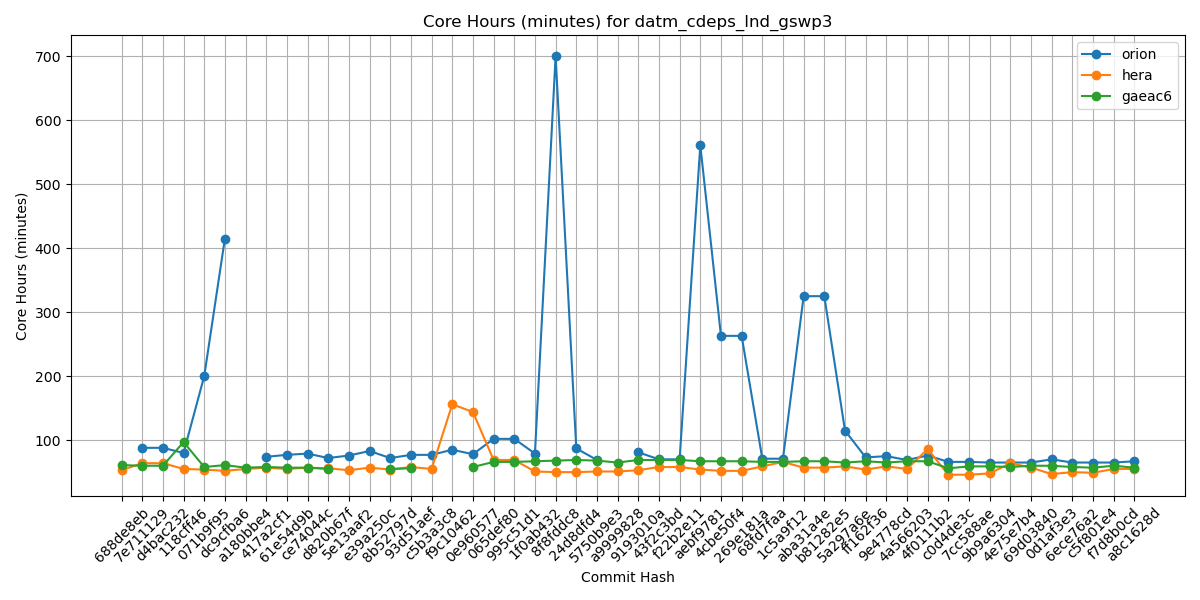

The table this chart was drawn from, first rows:
Hash, orion, hera, gaeac6
688de8eb, , 53, 61
7e711129, 88, 64, 60
d4bac232, 88, 64, 60
118cff46, 80, 55, 97
071b9f95, 200, 54, 58
dc9cfba6, 415, 52, 61
a180bbe4, , 55, 57
417a2cf1, 74, 57, 58
61e54d9b, 77, 55, 57
ce74044c, 79, 57, 57
d820b67f, 72, 56, 55
5e13aaf2, 76, 53, 
e39a250c, 83, 57, 
8b52797d, 72, 54, 55
93d51aef, 77, 58, 56
c5b3a3c8, 77, 55, 
f9c10462, 85, 156, 
0e960577, 78, 144, 58
065def80, 102, 69, 66
995c51d1, 102, 69, 66
1f0ab432, 79, 51, 67
8f8fddc8, 700, 50, 68
24d8dfd4, 87, 50, 69
5750b9e3, 69, 51, 68
a9999828, , 51, 65
9193010a, 81, 53, 69
43f2c3bd, 70, 58, 69
f22b2e11, 70, 58, 69
aebf9781, 561, 54, 67
4cbe50f4, 263, 52, 67
269e181a, 263, 52, 67
68fd7faa, 71, 59, 66
1c5a9f12, 71, 66, 66
aba31a4e, 325, 57, 67
b81282e5, 325, 57, 67
5a297a6e, 115, 59, 65
ff162f36, 73, 54, 67
9e4778cd, 75, 59, 65
4a566203, 69, 55, 67
4f0111b2, 76, 86, 67
c0d4de3c, 66, 46, 56
7cc588ae, 66, 46, 59
9b9a6304, 65, 48, 59
4e75e7b4, 65, 64, 58
69d03840, 65, 57, 60
0d1af3e3, 70, 47, 60
6ece76a2, 65, 50, 58
c5f801e4, 65, 49, 57
f7d8b0cd, 65, 55, 60
a8c1628d, 67, 55, 57
